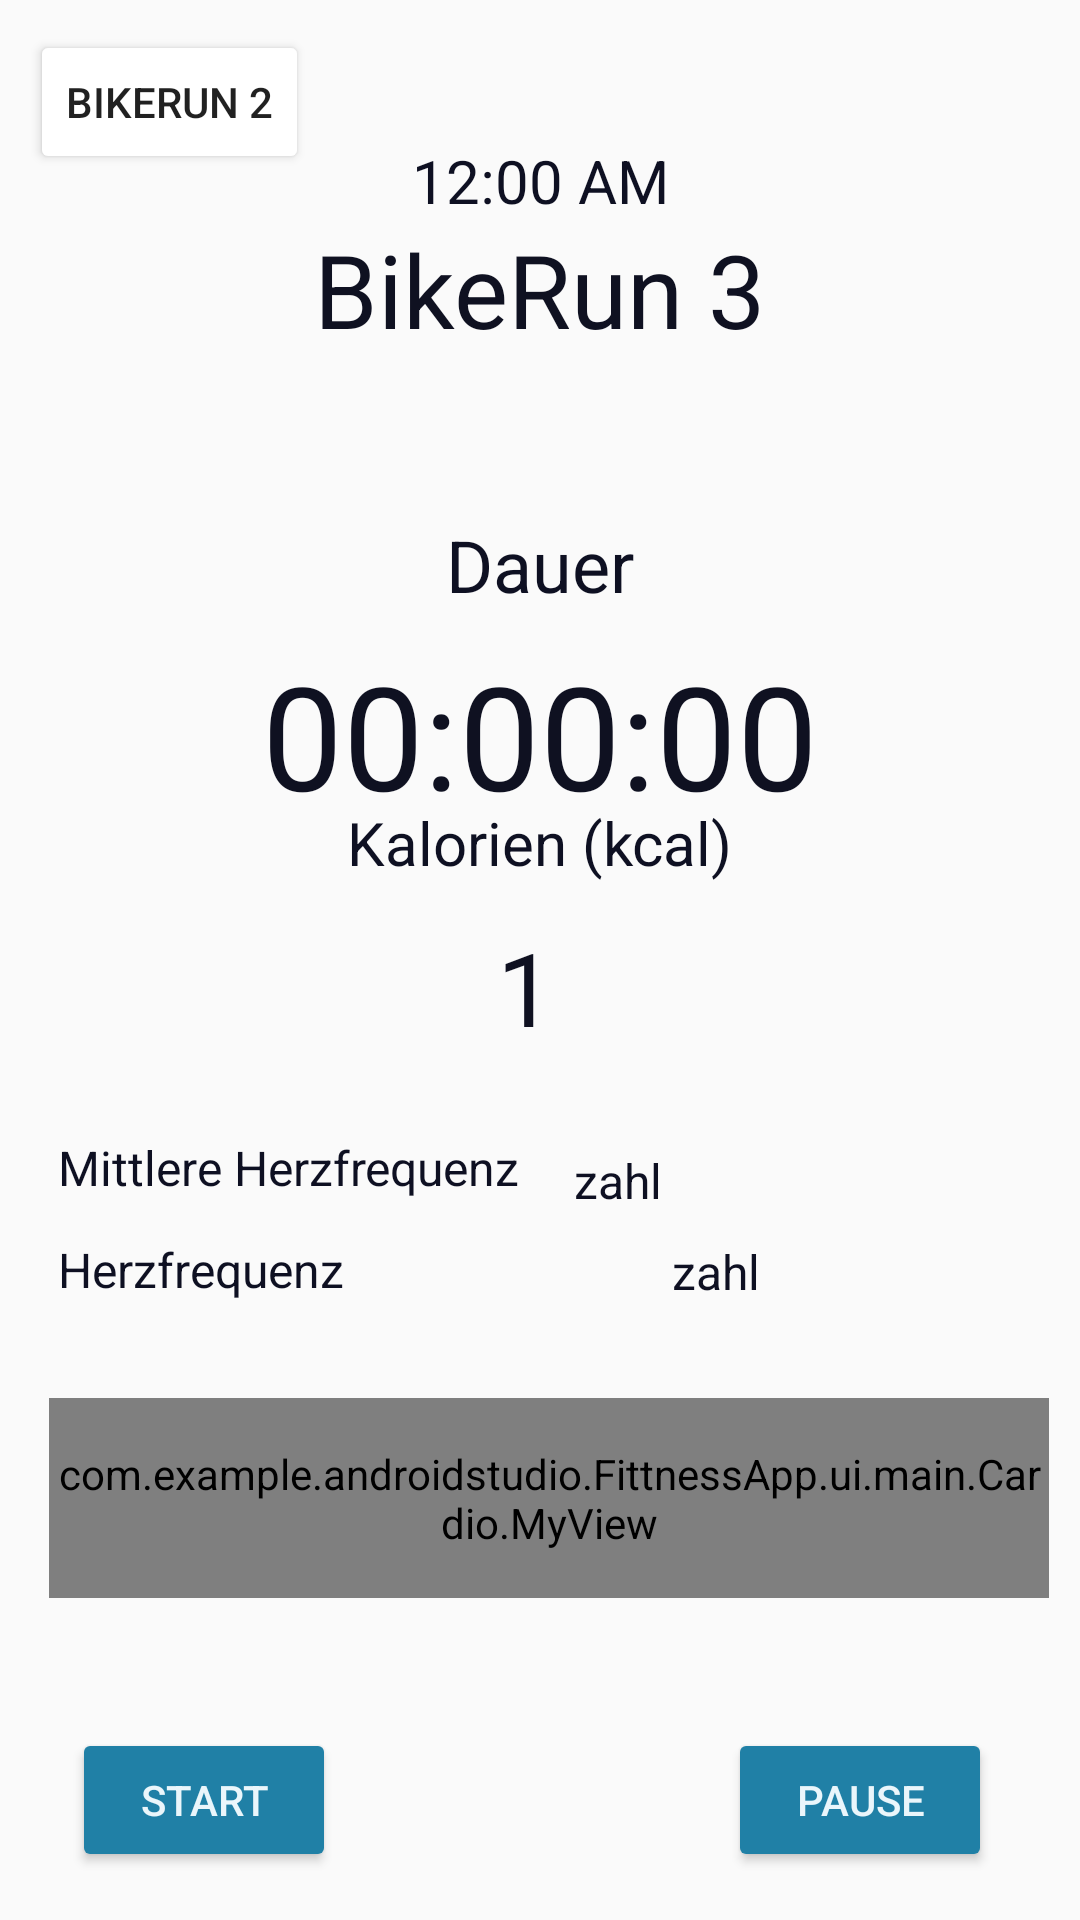

Layout XML and referenced resources for this Android screen:
<!-- AndroidManifest.xml: application theme Theme.AppCompat.DayNight.NoActionBar -->
<!-- res/layout/bike3_fragment.xml -->
<?xml version="1.0" encoding="utf-8"?>
<androidx.constraintlayout.widget.ConstraintLayout xmlns:android="http://schemas.android.com/apk/res/android"
    xmlns:app="http://schemas.android.com/apk/res-auto"
    xmlns:tools="http://schemas.android.com/tools"
    android:id="@+id/butnav_firstfrag"
    android:layout_width="match_parent"
    android:layout_height="match_parent">


    <ImageView
        android:id="@+id/imageView2"
        android:layout_width="wrap_content"
        android:layout_height="wrap_content"
        android:scaleType="centerCrop"
        app:layout_constraintBottom_toTopOf="@+id/butpause"
        app:layout_constraintDimensionRatio="w,"
        app:layout_constraintEnd_toEndOf="parent"
        app:layout_constraintStart_toStartOf="parent"
        app:layout_constraintTop_toTopOf="parent"
        app:layout_constraintVertical_bias="0.0"
        app:srcCompat="@drawable/hintergrund" />

    <Button
        android:id="@+id/butpause"
        android:layout_width="wrap_content"
        android:layout_height="wrap_content"
        android:layout_marginStart="16dp"
        android:layout_marginEnd="16dp"
        android:layout_marginBottom="16dp"
        android:backgroundTint="#2080A6"
        android:text="Pause"
        android:textColor="#EAF6FB"
        app:layout_constraintBottom_toBottomOf="parent"


        app:layout_constraintEnd_toEndOf="parent"
        app:layout_constraintHorizontal_bias="0.896"
        app:layout_constraintStart_toEndOf="@+id/butstart" />

    <Button
        android:id="@+id/butstart"
        android:layout_width="wrap_content"
        android:layout_height="wrap_content"
        android:layout_marginBottom="16dp"
        android:backgroundTint="#2080A6"
        android:text="Start"
        android:textColor="#EAF6FB"
        app:iconTint="#2196F3"
        app:iconTintMode="add"
        app:layout_constraintBottom_toBottomOf="parent"
        app:layout_constraintEnd_toEndOf="parent"
        app:layout_constraintHorizontal_bias="0.088"
        app:layout_constraintStart_toStartOf="parent" />

    <com.example.androidstudio.FittnessApp.ui.main.Cardio.MyView
        android:id="@+id/heartrateView"
        android:layout_width="1000px"
        android:layout_height="200px"
        android:layout_marginTop="32dp"
        app:layout_constraintEnd_toEndOf="parent"
        app:layout_constraintHorizontal_bias="0.609"
        app:layout_constraintStart_toStartOf="parent"
        app:layout_constraintTop_toBottomOf="@+id/herzfrequenz" />

    <TextView
        android:id="@+id/herzfrequenz"
        android:layout_width="wrap_content"
        android:layout_height="wrap_content"
        android:text="Herzfrequenz"
        android:textAppearance="@style/TextAppearance.AppCompat.Display1"
        android:textColor="#0E1022"
        android:textSize="16sp"
        app:layout_constraintBottom_toBottomOf="parent"
        app:layout_constraintEnd_toEndOf="@+id/mhf"
        app:layout_constraintHorizontal_bias="0.0"
        app:layout_constraintStart_toStartOf="@+id/mhf"
        app:layout_constraintTop_toTopOf="parent"
        app:layout_constraintVertical_bias="0.667" />

    <TextView
        android:id="@+id/mhf"
        android:layout_width="187dp"
        android:layout_height="22dp"
        android:layout_marginBottom="12dp"
        android:text="Mittlere Herzfrequenz"
        android:textAppearance="@style/TextAppearance.AppCompat.Display1"
        android:textColor="#0E1022"
        android:textSize="16sp"
        app:layout_constraintBottom_toTopOf="@+id/herzfrequenz"
        app:layout_constraintEnd_toEndOf="parent"
        app:layout_constraintHorizontal_bias="0.111"
        app:layout_constraintStart_toStartOf="parent" />

    <DigitalClock
        android:id="@+id/uhrzeit"
        android:layout_width="wrap_content"
        android:layout_height="wrap_content"
        android:text="11:08"
        android:textColor="#0E1022"
        android:textSize="20sp"
        app:layout_constraintBottom_toTopOf="@+id/beschriftung"
        app:layout_constraintEnd_toEndOf="parent"
        app:layout_constraintStart_toStartOf="parent" />

    <TextView
        android:id="@+id/daurTv"
        android:layout_width="wrap_content"
        android:layout_height="wrap_content"
        android:layout_marginTop="172dp"
        android:text="Dauer"
        android:textColor="#0E1022"
        android:textSize="24sp"
        app:layout_constraintEnd_toEndOf="parent"
        app:layout_constraintStart_toStartOf="parent"
        app:layout_constraintTop_toTopOf="parent" />

    <TextView
        android:id="@+id/textView4"
        android:layout_width="wrap_content"
        android:layout_height="wrap_content"
        android:text="Kalorien (kcal)"
        android:textColor="#0E1022"
        android:textSize="20sp"
        app:layout_constraintBottom_toBottomOf="parent"
        app:layout_constraintEnd_toEndOf="@+id/dauerZeit"
        app:layout_constraintStart_toStartOf="@+id/dauerZeit"
        app:layout_constraintTop_toTopOf="parent"
        app:layout_constraintVertical_bias="0.436" />

    <TextView
        android:id="@+id/dauerZeit"
        android:layout_width="wrap_content"
        android:layout_height="wrap_content"
        android:text="00:00:00"
        android:textColor="#0F1121"
        android:textSize="48sp"
        app:layout_constraintBottom_toBottomOf="parent"
        app:layout_constraintEnd_toEndOf="@+id/daurTv"
        app:layout_constraintStart_toStartOf="@+id/daurTv"
        app:layout_constraintTop_toBottomOf="@+id/daurTv"
        app:layout_constraintVertical_bias="0.022" />

    <TextView
        android:id="@+id/beschriftung"
        android:layout_width="wrap_content"
        android:layout_height="wrap_content"
        android:layout_marginTop="20dp"
        android:text="BikeRun 3"
        android:textColor="#0F1121"
        android:textSize="34sp"
        app:layout_constraintBottom_toTopOf="@+id/daurTv"
        app:layout_constraintEnd_toEndOf="parent"
        app:layout_constraintStart_toStartOf="parent"
        app:layout_constraintTop_toTopOf="parent"
        app:layout_constraintVertical_bias="0.504" />

    <TextView
        android:id="@+id/tvKcal"
        android:layout_width="wrap_content"
        android:layout_height="wrap_content"
        android:layout_marginTop="12dp"
        android:text="1"
        android:textColor="#0F1121"
        android:textSize="34sp"
        app:layout_constraintEnd_toEndOf="@+id/textView4"
        app:layout_constraintHorizontal_bias="0.455"
        app:layout_constraintStart_toStartOf="@+id/textView4"
        app:layout_constraintTop_toBottomOf="@+id/textView4" />
    <TextView
        android:id="@+id/tvHerzfrequenz"
        android:layout_width="wrap_content"
        android:layout_height="wrap_content"
        android:layout_marginStart="72dp"
        android:text="zahl"
        android:textAppearance="@style/TextAppearance.AppCompat.Display1"
        android:textColor="#0E1022"
        android:textSize="16sp"
        app:layout_constraintBottom_toBottomOf="parent"
        app:layout_constraintEnd_toEndOf="parent"
        app:layout_constraintHorizontal_bias="0.259"
        app:layout_constraintStart_toEndOf="@+id/herzfrequenz"
        app:layout_constraintTop_toTopOf="parent"
        app:layout_constraintVertical_bias="0.668" />
    <TextView
        android:id="@+id/tvMittlereherz"
        android:layout_width="wrap_content"
        android:layout_height="wrap_content"
        android:layout_marginEnd="140dp"
        android:text="zahl"
        android:textAppearance="@style/TextAppearance.AppCompat.Display1"
        android:textColor="#0E1022"
        android:textSize="16sp"
        app:layout_constraintBottom_toBottomOf="parent"
        app:layout_constraintEnd_toEndOf="parent"
        app:layout_constraintHorizontal_bias="0.966"
        app:layout_constraintStart_toEndOf="@+id/mhf"
        app:layout_constraintTop_toTopOf="parent"
        app:layout_constraintVertical_bias="0.619" />

    <Button
        android:id="@+id/backToBikeRun2"
        android:layout_width="wrap_content"
        android:layout_height="wrap_content"
        android:layout_marginStart="10dp"
        android:layout_marginTop="10dp"
        android:backgroundTint="#FFFFFF"
        android:text="BikeRun 2"
        app:layout_constraintStart_toStartOf="parent"
        app:layout_constraintTop_toTopOf="parent" />


</androidx.constraintlayout.widget.ConstraintLayout>
<!-- resources referenced by this layout -->
<resources>

</resources>
